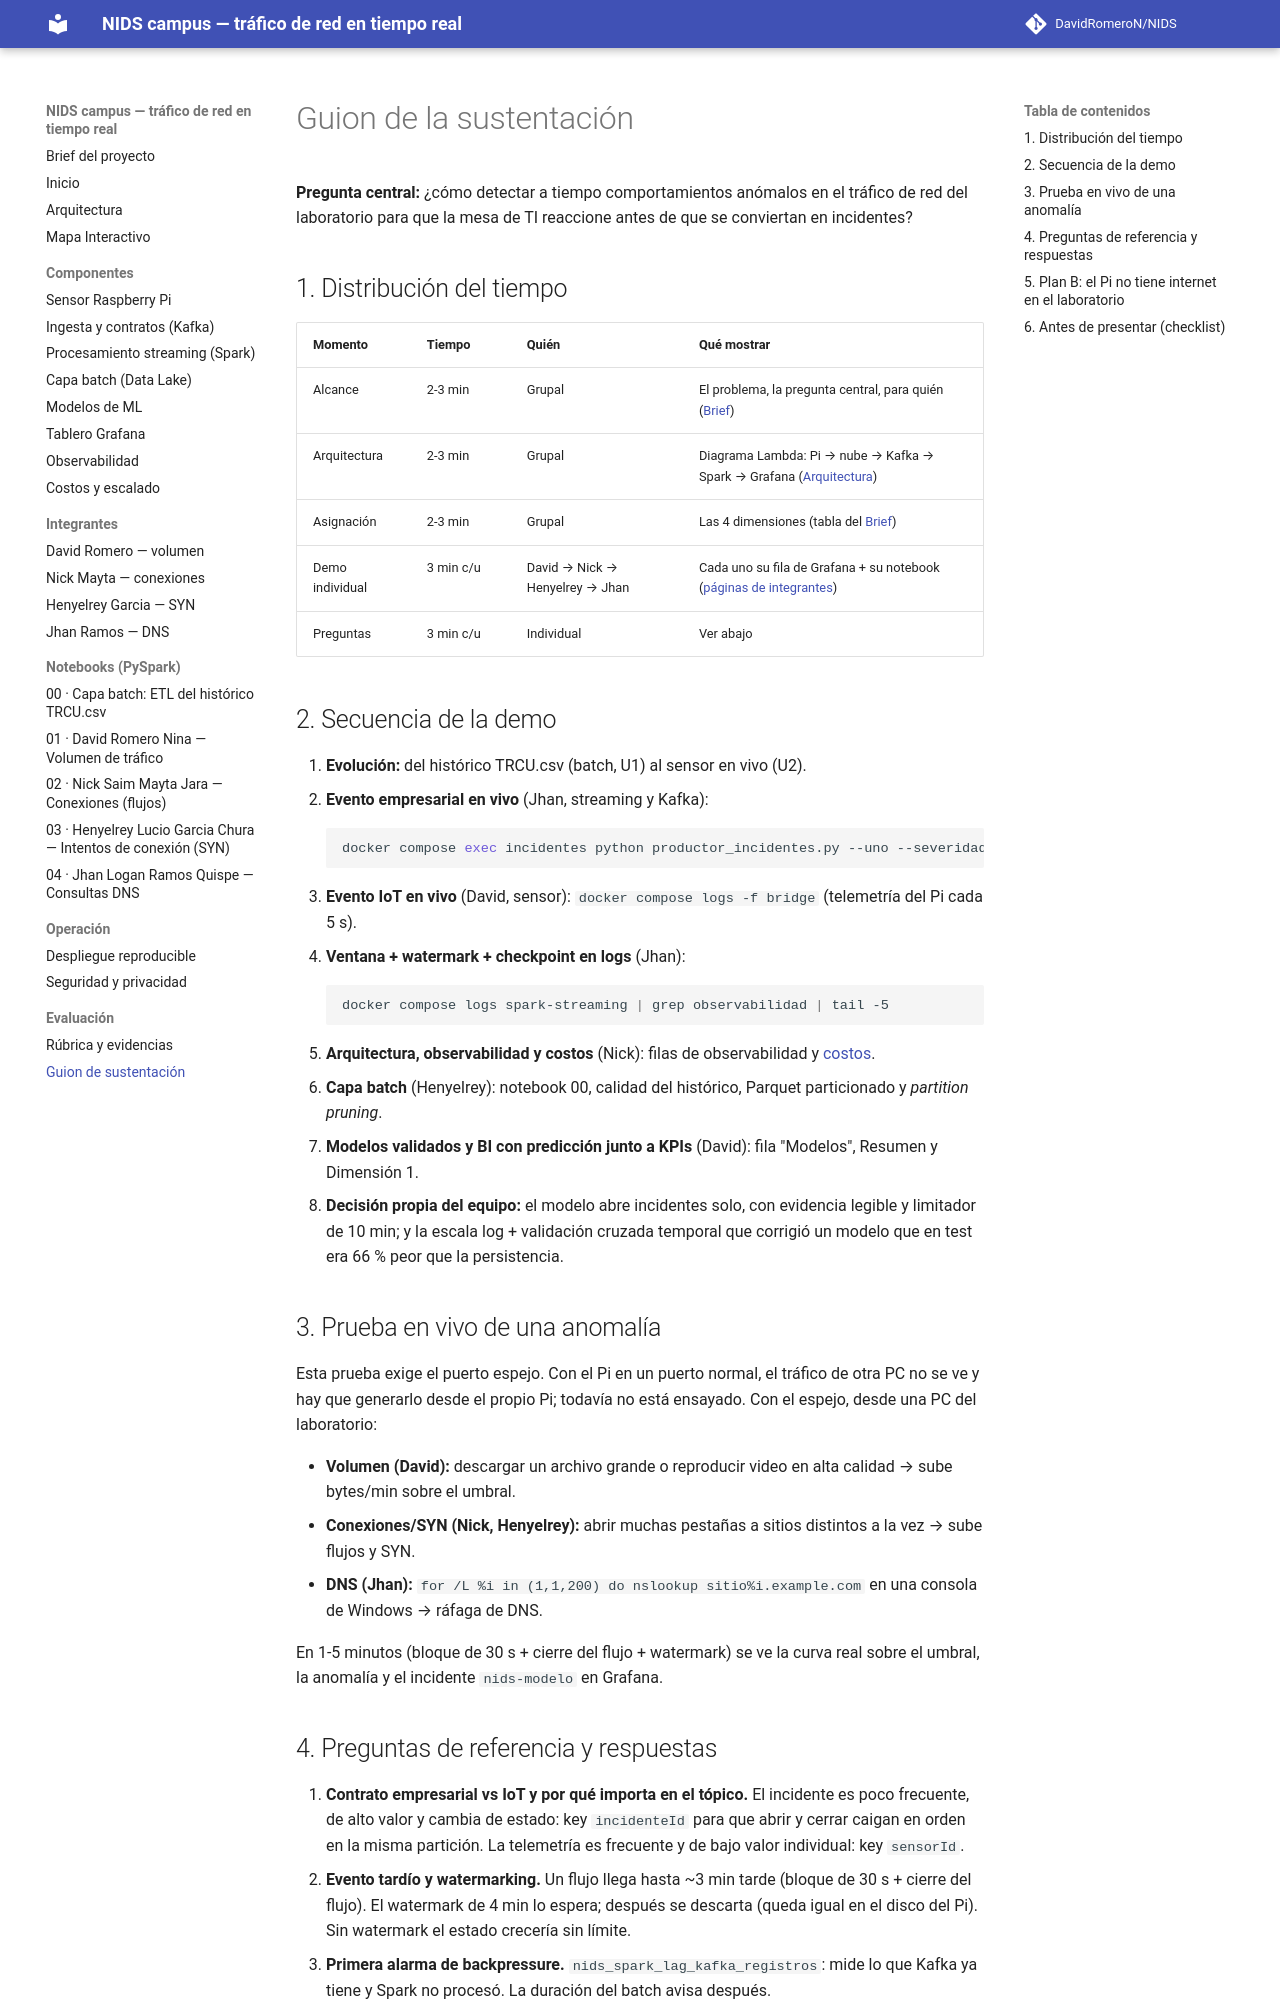

repository: DavidRomeroN/NIDS · page: sustentacion/index.html · generator: mkdocs

# Guion de la sustentación

**Pregunta central:** ¿cómo detectar a tiempo comportamientos anómalos en el
tráfico de red del laboratorio para que la mesa de TI reaccione antes de que se
conviertan en incidentes?

## 1. Distribución del tiempo

| Momento | Tiempo | Quién | Qué mostrar |
|---|---|---|---|
| Alcance | 2-3 min | Grupal | El problema, la pregunta central, para quién ([Brief](brief.md)) |
| Arquitectura | 2-3 min | Grupal | Diagrama Lambda: Pi → nube → Kafka → Spark → Grafana ([Arquitectura](arquitectura.md)) |
| Asignación | 2-3 min | Grupal | Las 4 dimensiones (tabla del [Brief](brief.md#3-dimensiones-de-analisis)) |
| Demo individual | 3 min c/u | David → Nick → Henyelrey → Jhan | Cada uno su fila de Grafana + su notebook ([páginas de integrantes](integrantes/david.md)) |
| Preguntas | 3 min c/u | Individual | Ver abajo |

## 2. Secuencia de la demo

1. **Evolución:** del histórico TRCU.csv (batch, U1) al sensor en vivo (U2).
2. **Evento empresarial en vivo** (Jhan, streaming y Kafka):
   ```bash
   docker compose exec incidentes python productor_incidentes.py --uno --severidad critica --categoria escaneo_red
   ```
3. **Evento IoT en vivo** (David, sensor): `docker compose logs -f bridge` (telemetría del Pi cada 5 s).
4. **Ventana + watermark + checkpoint en logs** (Jhan):
   ```bash
   docker compose logs spark-streaming | grep observabilidad | tail -5
   ```
5. **Arquitectura, observabilidad y costos** (Nick): filas de observabilidad y [costos](costos.md).
6. **Capa batch** (Henyelrey): notebook 00, calidad del histórico, Parquet particionado y *partition pruning*.
7. **Modelos validados y BI con predicción junto a KPIs** (David): fila "Modelos", Resumen y Dimensión 1.
8. **Decisión propia del equipo:** el modelo abre incidentes solo, con
   evidencia legible y limitador de 10 min; y la escala log + validación
   cruzada temporal que corrigió un modelo que en test era 66 % peor que la persistencia.

## 3. Prueba en vivo de una anomalía

Esta prueba exige el puerto espejo. Con el Pi en un puerto normal, el tráfico de
otra PC no se ve y hay que generarlo desde el propio Pi; todavía no está ensayado.
Con el espejo, desde una PC del laboratorio:

- **Volumen (David):** descargar un archivo grande o reproducir video en alta
  calidad → sube bytes/min sobre el umbral.
- **Conexiones/SYN (Nick, Henyelrey):** abrir muchas pestañas a sitios
  distintos a la vez → sube flujos y SYN.
- **DNS (Jhan):** `for /L %i in (1,1,200) do nslookup sitio%i.example.com`
  en una consola de Windows → ráfaga de DNS.

En 1-5 minutos (bloque de 30 s + cierre del flujo + watermark) se ve la curva
real sobre el umbral, la anomalía y el incidente `nids-modelo` en Grafana.
